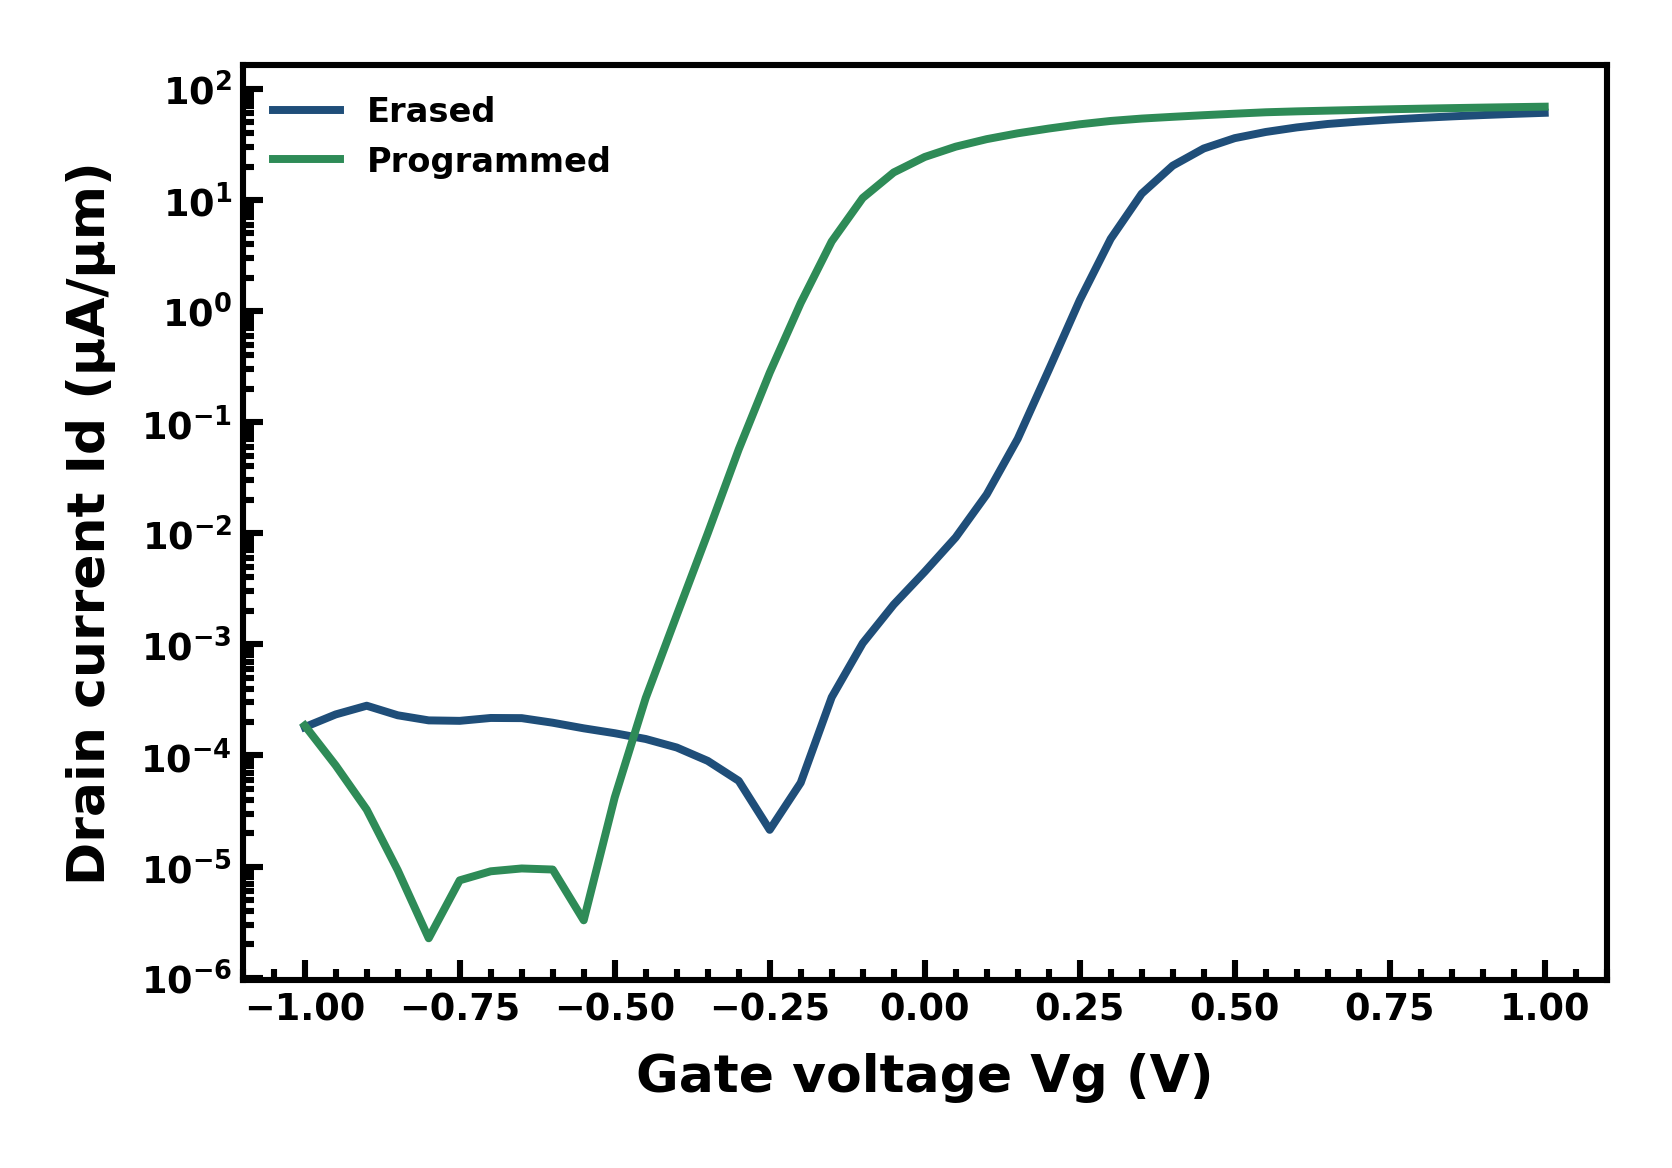

The file beside this chart, header and first rows:
Vg_V, Id_erased_uA_um, Id_programmed_uA_um
-1.0, 0.00018, 0.0001863
-0.95, 0.0002342, 8.14055e-05
-0.9, 0.0002805, 3.256923e-05
-0.85, 0.0002301, 9.286551e-06
-0.8, 0.000207, 2.26386e-06
-0.75, 0.000205, 7.524911e-06
-0.7, 0.0002176, 9.073478e-06
-0.65, 0.0002169, 9.622465e-06
-0.6, 0.0001972, 9.411484e-06
-0.55, 0.0001756, 3.284751e-06
-0.5, 0.0001587, 4.188175e-05
-0.45, 0.0001408, 0.0003291
-0.4, 0.000118, 0.001827
-0.35, 8.945349e-05, 0.00997
-0.3, 5.915609e-05, 0.05692
-0.25, 2.142299e-05, 0.2788
-0.2, 5.685649e-05, 1.182
-0.15, 0.0003343, 4.233
-0.1, 0.001024, 10.42
-0.05, 0.002282, 17.69
0.0, 0.004504, 24.37
0.05, 0.009185, 30.17
0.1, 0.02239, 35.26
0.15, 0.07082, 39.79
0.2, 0.2942, 43.93
0.25, 1.252, 47.96
0.3, 4.47, 51.42
0.35, 11.4, 54.01
0.4, 20.35, 56
0.45, 29.05, 57.93
0.5, 35.99, 59.76
0.55, 40.91, 61.54
0.6, 44.96, 62.72
0.65, 48.3, 63.67
0.7, 50.71, 64.6
0.75, 52.86, 65.48
0.8, 54.77, 66.31
0.85, 56.51, 67.09
0.9, 58.09, 67.81
0.95, 59.53, 68.48
1.0, 60.85, 69.11
